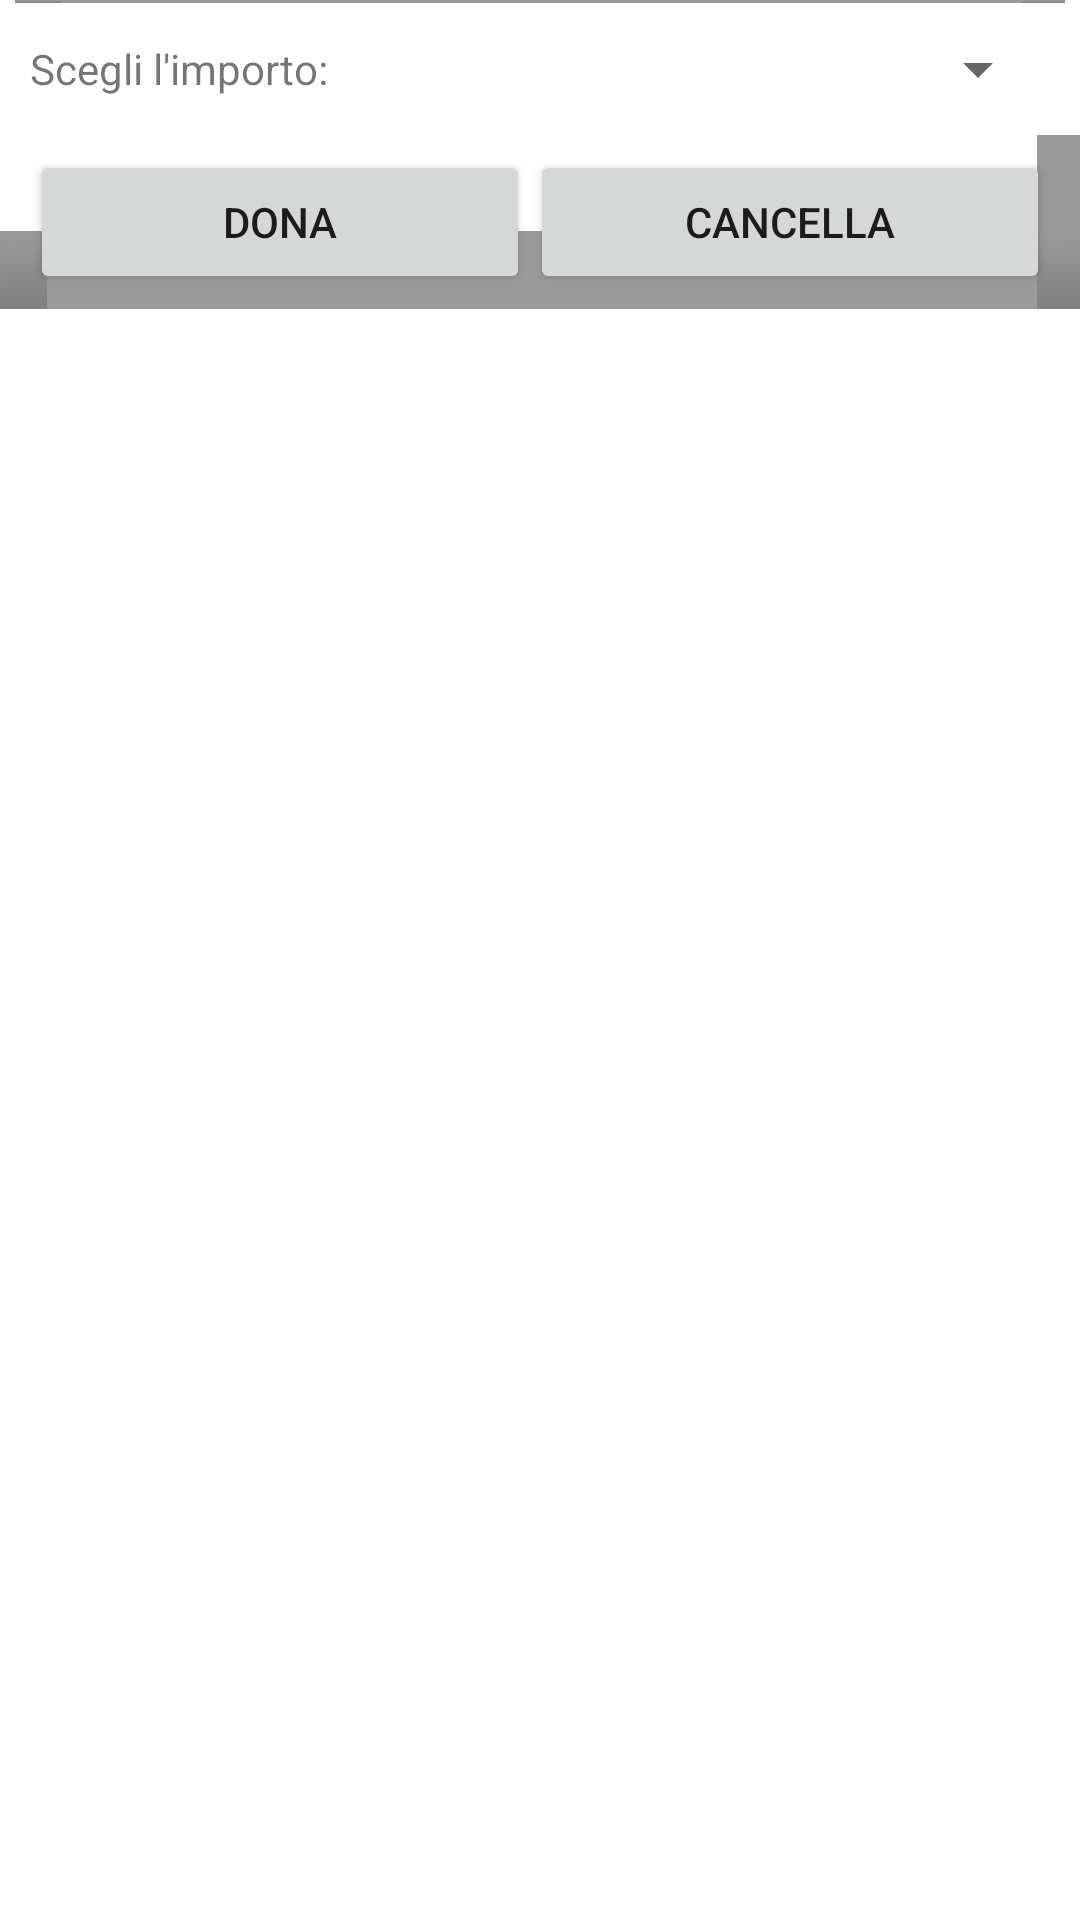

The Android layout XML behind this screen, and the referenced resources:
<!-- AndroidManifest.xml: fallback theme Theme.MaterialComponents.DayNight.NoActionBar -->
<!-- res/layout/donate_dialog.xml -->
<?xml version="1.0" encoding="utf-8"?>
<LinearLayout xmlns:android="http://schemas.android.com/apk/res/android"
    android:id="@+id/layout_donate_root"
    android:layout_width="fill_parent"
    android:layout_height="wrap_content"
    android:orientation="vertical" >

    <View
        android:id="@+id/donate_dialog_line"
        style="@style/Bar.Gray"
        android:layout_width="fill_parent"
        android:layout_height="1dp"
        android:layout_marginLeft="5dip"
        android:layout_marginRight="5dip" />

    <LinearLayout
        android:id="@+id/donate_selection"
        android:layout_width="fill_parent"
        android:layout_height="wrap_content"
        android:gravity="center_vertical"
        android:padding="10dp" >

        <TextView
            android:id="@+id/textDonation"
            android:layout_width="wrap_content"
            android:layout_height="wrap_content"
            android:layout_weight="1"
            android:paddingRight="5dp"
            android:text="@string/donation_dialog_donation" />

        <Spinner
            android:id="@+id/donate_dialog_spinner_donation"
            android:layout_width="wrap_content"
            android:layout_height="wrap_content" />
    </LinearLayout>

    <LinearLayout
        android:id="@+id/buttons"
        style="@style/Bar.Gray"
        android:layout_width="fill_parent"
        android:layout_height="wrap_content"
        android:weightSum="2" >

        <Button
            android:id="@+id/donate_dialog_btn_donate"
            android:layout_width="wrap_content"
            android:layout_height="wrap_content"
            android:layout_weight="1"
            android:text="@string/button_donate" />

        <Button
            android:id="@+id/donate_dialog_btn_cancel"
            android:layout_width="wrap_content"
            android:layout_height="wrap_content"
            android:layout_weight="1"
            android:text="@string/button_cancel" />
    </LinearLayout>

</LinearLayout>
<!-- resources referenced by this layout -->
<resources>
  <string name="button_cancel">Cancella</string>
  <string name="button_donate">Dona</string>
  <string name="donation_dialog_donation">Scegli l\'importo:</string>
  <style name="Bar.Gray">
          <item name="android:background">@android:drawable/title_bar</item>
      </style>
</resources>
